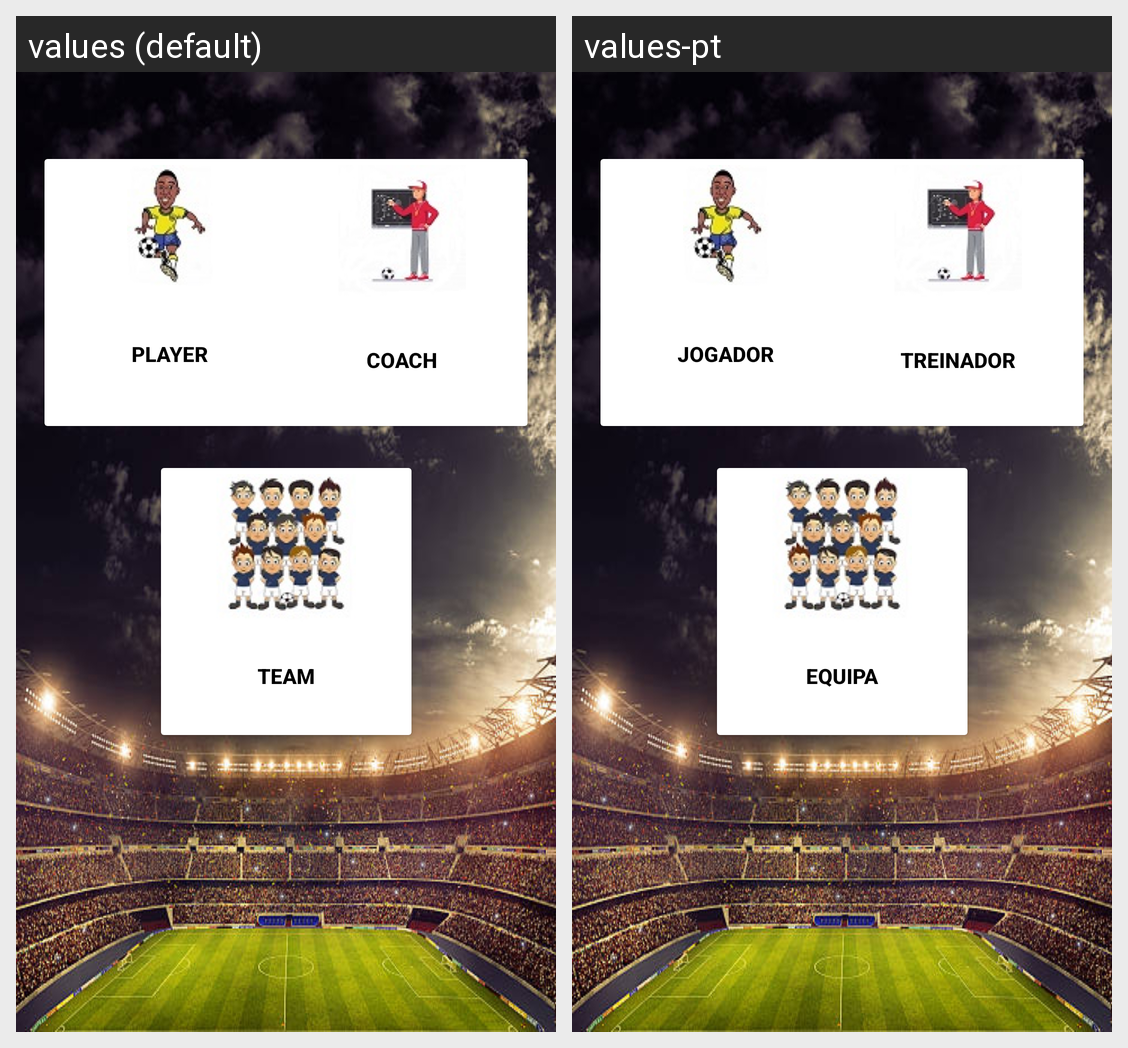

The Android screen above is rendered under two locales of the same app. Produce the string resources it draws, with the default and per-locale values.
Android screen res/layout/activity_main2.xml rendered under 2 locales, left to right: values (default), values-pt. Device: Nexus 5 (rendered at 1080×1920; each locale shown at half size, 540×960, under a caption strip naming it); theme Theme.TrabFinal2022ProgAvanc.
Strings drawn on this screen, with the default value and each locale's value (text and hints the layout hard-codes, and strings that could not be matched under every locale, appear in the picture but are not listed):

Player
  values: Player
  values-pt: Jogador

Coach
  values: Coach
  values-pt: Treinador

Team
  values: Team
  values-pt: Equipa
